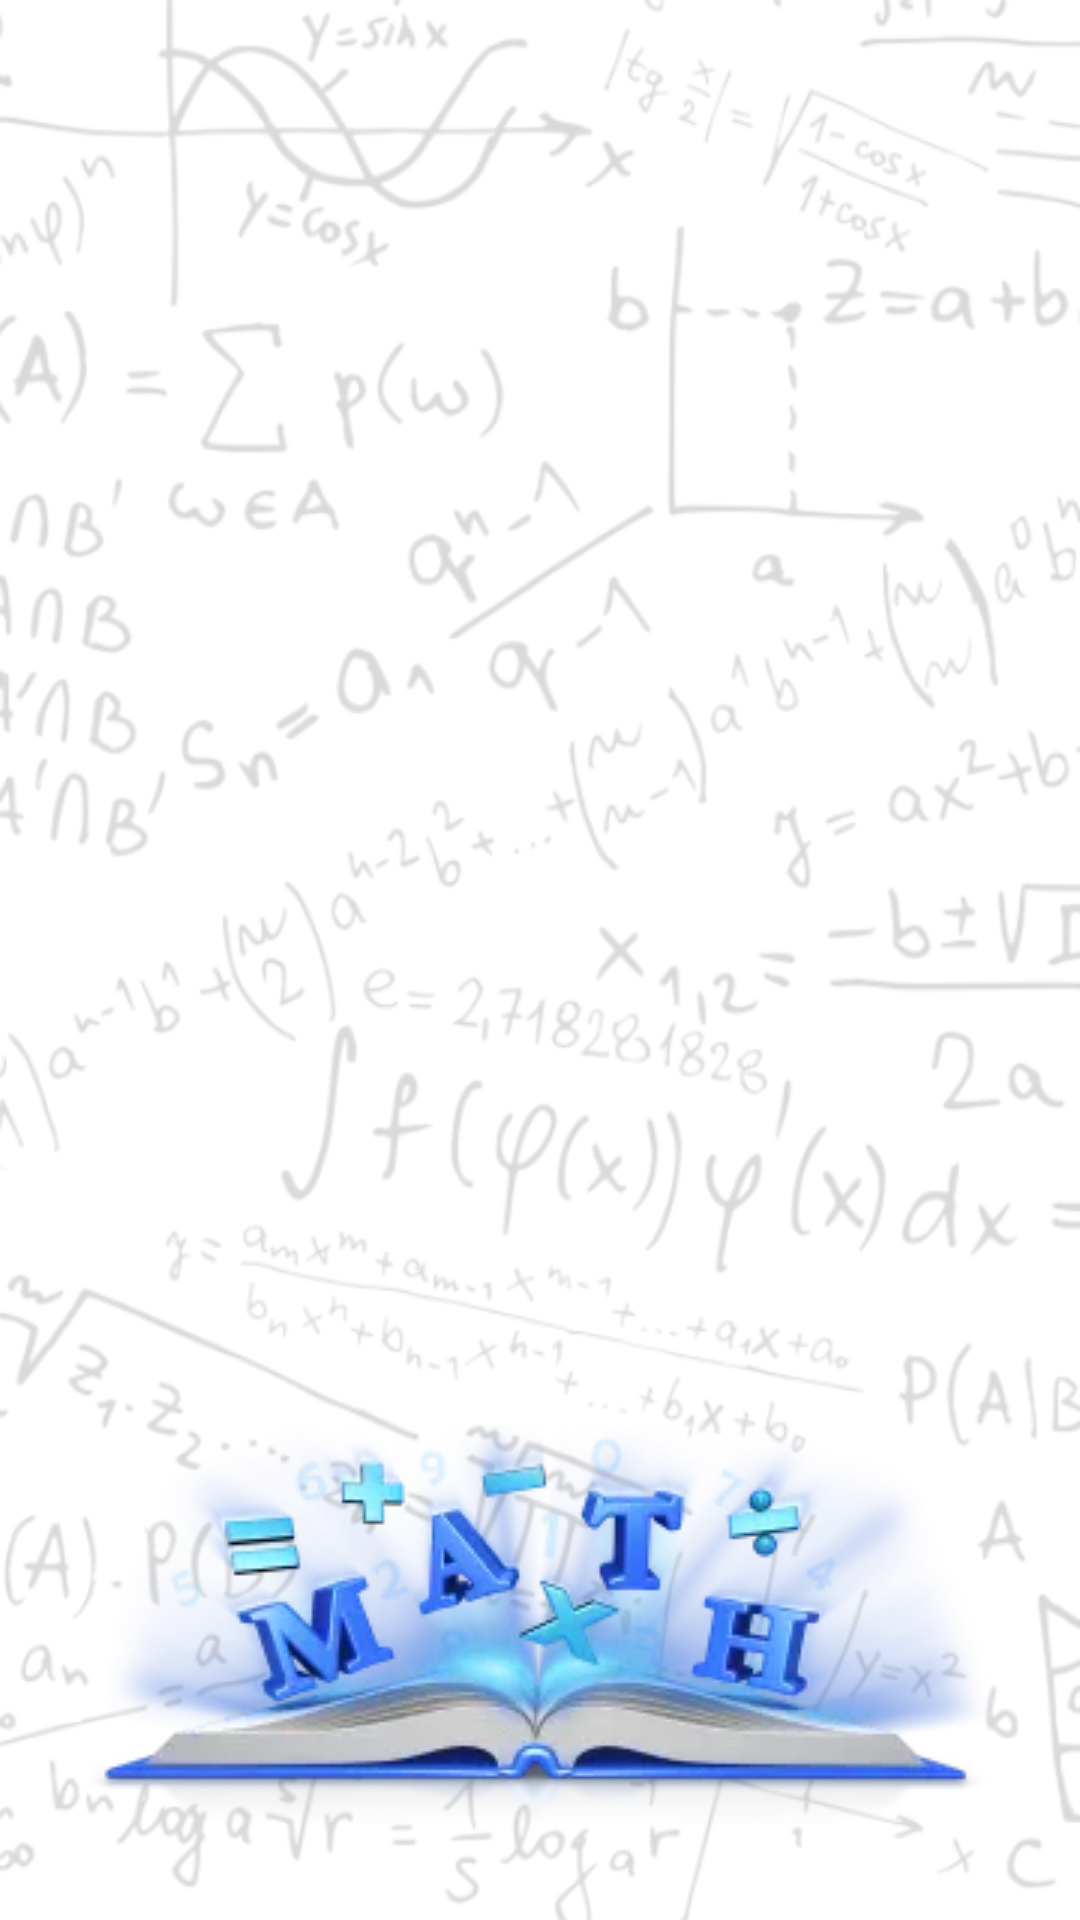

Write the Android layout XML for this screen, with the resource values it uses.
<!-- AndroidManifest.xml: application theme Theme.MyMathThingy -->
<!-- res/layout/activity_main.xml -->
<?xml version="1.0" encoding="utf-8"?>
<androidx.constraintlayout.widget.ConstraintLayout xmlns:android="http://schemas.android.com/apk/res/android"
    xmlns:app="http://schemas.android.com/apk/res-auto"
    xmlns:tools="http://schemas.android.com/tools"
    android:layout_width="match_parent"
    android:layout_height="match_parent"
    android:background="@drawable/math15"
    android:orientation="vertical"
    tools:context=".MainActivity" >

    <androidx.fragment.app.FragmentContainerView
        android:id="@+id/fragmentContainerMainActivity"
        android:layout_width="0dp"
        android:layout_height="0dp"
        app:layout_constraintBottom_toTopOf="@+id/ivMathBook"
        app:layout_constraintEnd_toEndOf="parent"
        app:layout_constraintHorizontal_bias="0.0"
        app:layout_constraintStart_toStartOf="parent"
        app:layout_constraintTop_toTopOf="parent"
        app:layout_constraintVertical_bias="0.0" />

    <ImageView
        android:id="@+id/ivMathBook"
        android:layout_width="wrap_content"
        android:layout_height="wrap_content"
        android:layout_marginBottom="32dp"
        app:layout_constraintBottom_toBottomOf="parent"
        app:layout_constraintEnd_toEndOf="parent"
        app:layout_constraintStart_toStartOf="parent"
        app:srcCompat="@drawable/mathbook" />
</androidx.constraintlayout.widget.ConstraintLayout>
<!-- resources referenced by this layout -->
<resources>
  <!-- drawable math15: webp bitmap (drawable, 57104 bytes) -->
  <!-- drawable mathbook: webp bitmap (drawable, 18894 bytes) -->
  <style name="Theme.MyMathThingy" parent="Theme.MaterialComponents.DayNight.DarkActionBar">
          
          <item name="colorPrimary">@color/holo_blue_dark</item>
          <item name="colorPrimaryVariant">@color/holo_blue_dark</item>
          <item name="colorOnPrimary">@color/white</item>
  
          
          <item name="colorSecondary">@color/teal_200</item>
          <item name="colorSecondaryVariant">@color/teal_700</item>
          <item name="colorOnSecondary">@color/black</item>
          
          <item name="android:statusBarColor">?attr/colorPrimaryVariant</item>
          
      </style>
  <color name="holo_blue_dark">#ff0099cc</color>
  <color name="white">#FFFFFF</color>
  <color name="teal_200">#FF03DAC5</color>
  <color name="teal_700">#FF018786</color>
  <color name="black">#000000</color>
</resources>
